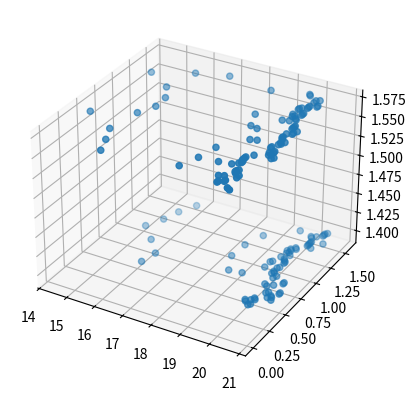

Source code (Python):
import math
from mpl_toolkits import mplot3d
import numpy as np
import matplotlib
matplotlib.use('Agg')
import matplotlib.pyplot as plt


# data = []
# cartesian_coords = []

#while lineOfData != "":
    #lineOfData = serialPort.readline().decode(encoding = "ascii")
    # print(lineOfData)
    #
    # if len(lineOfData) > 0:
        # a, b, c = (int(x) for x in lineOfData.split(','))
        # distance = (16366/(a + 46.5)) - 9.09
        #

#distance, h_angle, v_angle
data = [512,21,80,
511,22,80,
515,23,80,
516,24,80,
513,25,80,
511,26,80,
512,27,80,
601,28,80,
503,29,80,
506,30,80,
504,31,80,
505,32,80,
509,33,80,
508,34,80,
502,35,80,
502,36,80,
598,37,80,
512,38,80,
514,39,80,
509,40,80,
541,41,80,
532,42,80,
505,43,80,
505,44,80,
513,45,80,
612,46,80,
512,47,80,
516,48,80,
515,49,80,
516,50,80,
523,51,80,
548,52,80,
516,53,80,
515,54,80,
628,55,80,
523,56,80,
522,57,80,
515,58,80,
515,59,80,
516,60,80,
517,61,80,
520,62,80,
547,63,80,
620,64,80,
516,65,80,
519,66,80,
518,67,80,
520,68,80,
518,69,80,
519,70,80,
516,71,80,
517,72,80,
615,73,80,
542,74,80,
509,75,80,
512,76,80,
512,77,80,
512,78,80,
512,79,80,
512,80,80,
505,81,80,
607,82,80,
514,83,80,
515,84,80,
512,85,80,
524,86,80,
509,87,80,
509,88,80,
509,89,80,
508,90,80,
523,90,90,
522,89,90,
583,88,90,
514,87,90,
516,86,90,
547,85,90,
516,84,90,
609,83,90,
512,82,90,
512,81,90,
516,80,90,
516,79,90,
516,78,90,
519,77,90,
520,76,90,
520,75,90,
643,74,90,
515,73,90,
515,72,90,
515,71,90,
520,70,90,
518,69,90,
519,68,90,
516,67,90,
515,66,90,
617,65,90,
518,64,90,
522,63,90,
540,62,90,
512,61,90,
512,60,90,
512,59,90,
512,58,90,
508,57,90,
608,56,90,
509,55,90,
509,54,90,
512,53,90,
535,52,90,
530,51,90,
512,50,90,
512,49,90,
511,48,90,
607,47,90,
508,46,90,
510,45,90,
509,44,90,
510,43,90,
523,42,90,
527,41,90,
512,40,90,
512,39,90,
614,38,90,
508,37,90,
508,36,90,
510,35,90,
508,34,90,
509,33,90,
505,32,90,
506,31,90,
516,30,90,
650,29,90,
540,28,90,
519,27,90,
519,26,90,
519,25,90,
519,24,90,
518,23,90,
518,22,90,
519,21,90,
619,20,90,
522,19,90,
530,18,90,
543,17,90,
515,16,90,
516,15,90,
516,14,90,
515,13,90,
512,12,90,
612,11,90,
512,10,90,
519,9,90,
522,8,90,
548,7,90,
516,6,90,
516,5,90,
519,4,90,
519,3,90,
606,2,90,
511,1,90,
509,0,90]

def get_data_tuples():
    data_tuples = []
    index = 0
    while index <= (len(data)-3):
        #this line converts voltage to distance, and it works!
        distance = (16366/(data[index] + 46.5)) - 9.09
        theta = math.radians(data[index+1])
        phi = math.radians(data[index+2])
        data_tuple = (distance, theta, phi)
        data_tuples.append(data_tuple)
        index += 3
    return data_tuples

def group_by_dimension(spherical_coords):
    rhos = []
    thetas = []
    phis = []
    for spherical_coord in spherical_coords:
        rhos.append(spherical_coord[0])
        thetas.append(spherical_coord[1])
        phis.append(spherical_coord[2])
    return rhos, thetas, phis

def spherical_to_cartesian(spherical_coords):
    """Returns cartesian coords in form all x, all y, all z, rather than triplets"""
    xs = []
    ys = []
    zs = []
    for spherical_coord in spherical_coords:
        rho = spherical_coord[0]
        theta = spherical_coord[1]
        phi = spherical_coord[2]
        x = round(rho * math.sin(phi) * math.cos(theta), 2)
        y = round(rho * math.sin(phi) * math.sin(theta), 2)
        z = round(rho * math.cos(theta), 2)
        xs.append(x)
        ys.append(y)
        zs.append(z)
    return(xs,ys,zs)

def make_graph_3d(xs, ys, zs):
    fig = plt.figure()
    ax = plt.axes(projection='3d')
    ax.scatter3D(xs, ys, zs);
    fig.savefig('test.png')

def make_graph_2d(rhos, thetas, phis):
    fig = plt.figure()
    ax = plt.axes()
    ax.scatter(thetas,phis);
    fig.savefig('test2d.png')


spherical_coords = get_data_tuples()
rhos, thetas, phis = group_by_dimension(spherical_coords)
print(rhos)
print(thetas)
print(phis)

make_graph_3d(rhos, thetas, phis)
# make_graph_2d(rhos, thetas, phis)

# xs, ys, zs = spherical_to_cartesian(spherical_coords)
# print(xs)
# print(ys)
# print(zs)
# make_graph_3d(xs, ys, zs)
